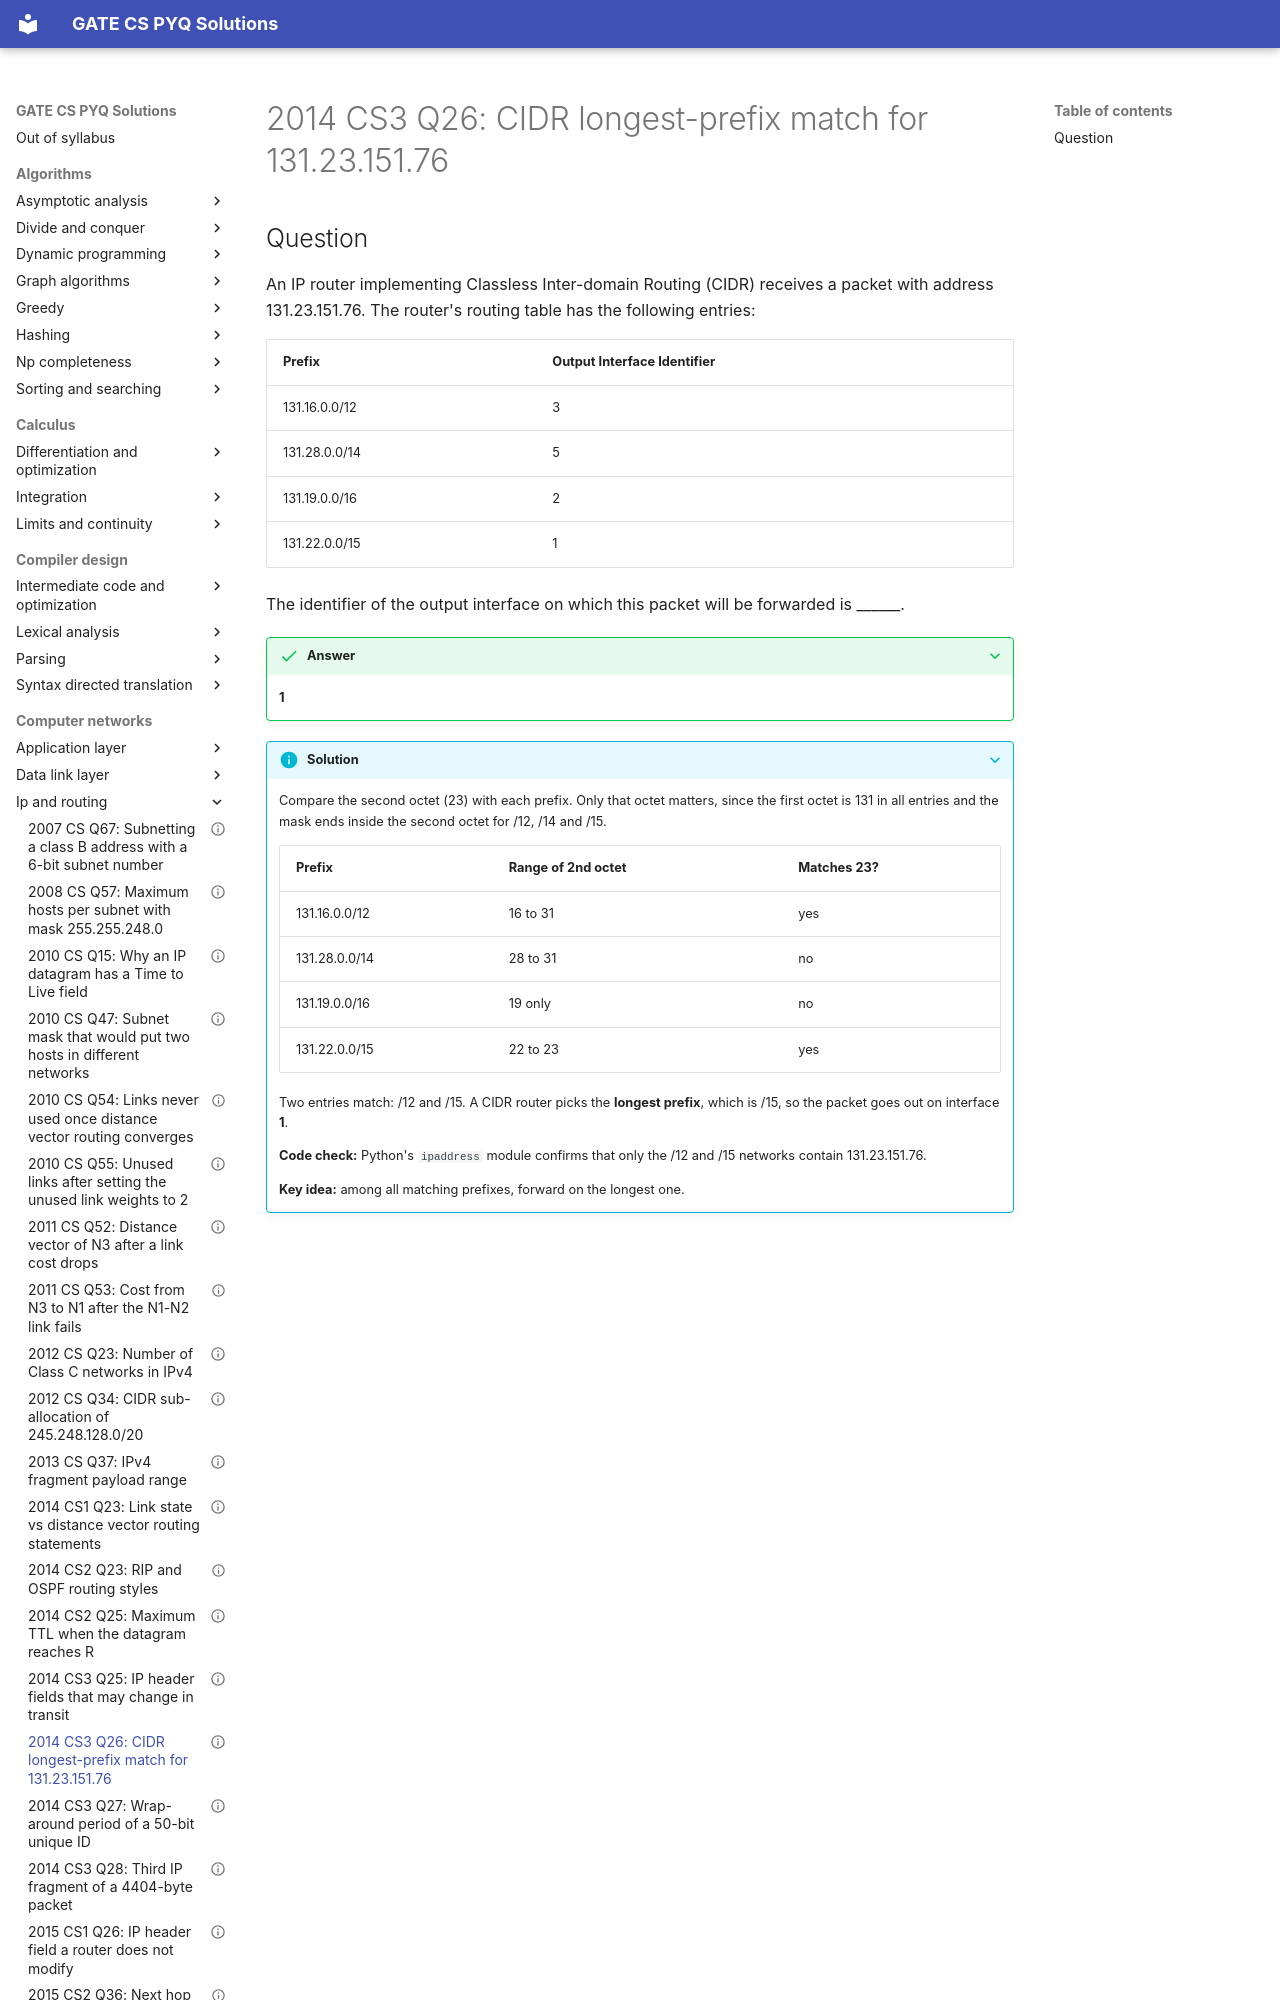

repository: saheenusman/GATE-PYQs · page: computer-networks/ip-and-routing/2014-set3-q26/index.html · generator: mkdocs

---
title: "2014 CS3 Q26: CIDR longest-prefix match for 131.23.151.76"
year: 2014
set: 3
paper: CS3
q_no: 26
subject: computer-networks
topic: ip-and-routing
also: []
marks: 2
type: NAT
official_answer: "1 to 1"
status: verified
---

# 2014 CS3 Q26: CIDR longest-prefix match for 131.23.151.76
